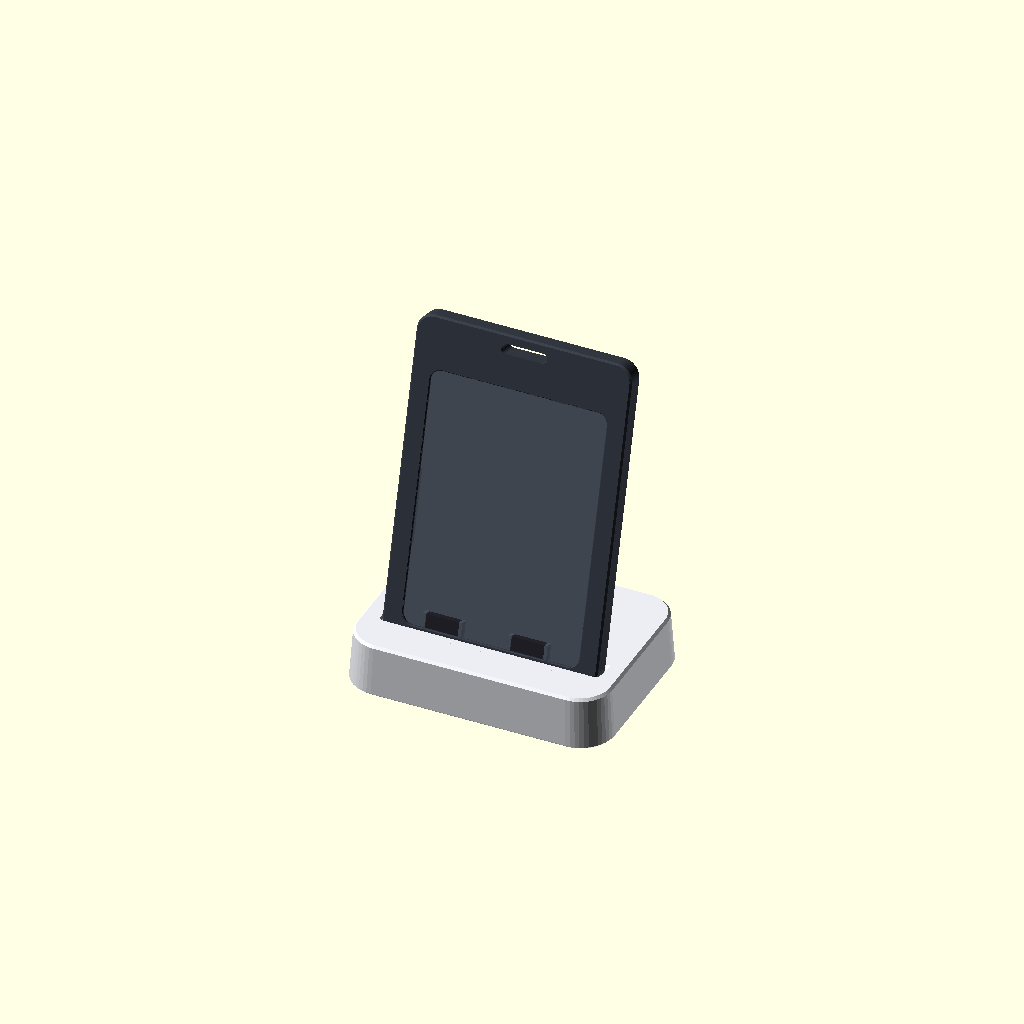
Cell 1: rendered with the file's own defaults.
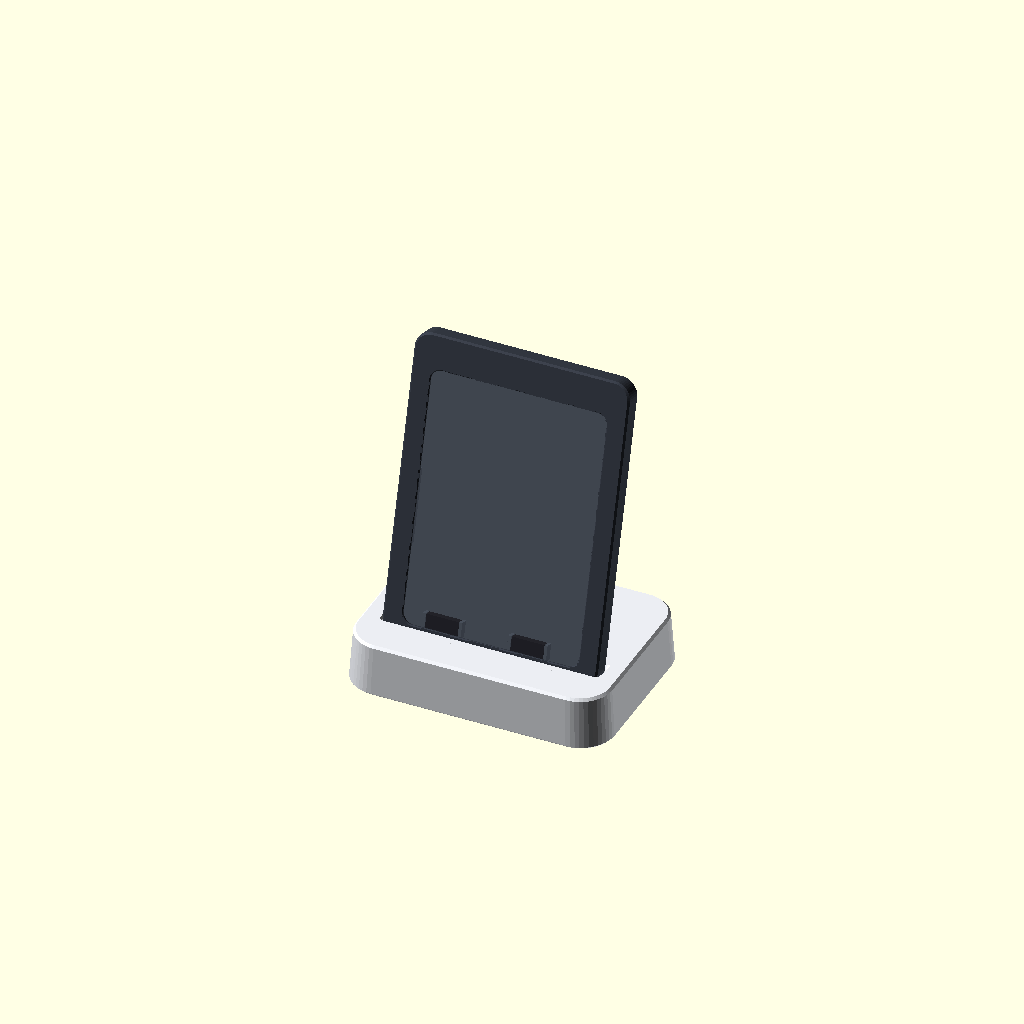
Cell 2: the same model with enable_lanyard_hole = false.
All cells are drawn from one camera (rotation 55°, 0°, 25°, orthographic, colour scheme Cornfield), so only the parameter changes between them.
The OpenSCAD source (huawei_eink/huawei_eink.scad):
// =============================================================================
// Huawei 3.7" Color E-Ink Desktop Frame & iPod-Style Dock (V1)
// =============================================================================
// References:
//   - huawei_eink/reference/XZ.SLDPRT & exported STLs (standard, lanyard, 0.3mm acrylic)
//   - Original frame: 68.0 x 95.84 x 4.6 mm (101.6 mm w/ lanyard, +0.3 mm w/ acrylic)
//
// Customizations for this build:
//   1. Replaces magnetic pogo connector with 2x 4-pin 2.54mm straight female
//      headers (10.7 x 2.4 x 8.4 mm) on the bottom edge (opposite the PCB).
//   2. Asymmetric header placement (world X = -17 mm, +11 mm) prevents reverse
//      insertion into the dock.
//   3. Local internal relief accommodates the 1.5 mm protruding PCB + 8x 0.5 mm
//      OK wires while keeping total shell thickness ultra-slim (6.4 mm default).
//   4. Parametric options:
//        - enable_lanyard_hole = true   (default ON: +5.8 mm top bar w/ 15.2 x 3.2 mm badge slot)
//        - enable_acrylic      = false  (default OFF: adds +0.35 mm cavity depth for 0.3 mm acrylic)
//   5. Classic Apple iPod-style angled desktop dock (15 deg tilt) housing an
//      ESP32-C3 SuperMini / Mini Pro (22.5 x 18.0 mm) with rear USB-C cutout and
//      matching asymmetric 2x 4-pin male pin header glue-in slots.
//   6. All 4 printable parts are 100% support-free on Z = 0.
//
// Units: mm | Recommended material: PETG (0.4 mm nozzle, 0.20 mm layer height)
// =============================================================================

part = "assembly"; // "case_front" | "case_back" | "dock_body" | "dock_bottom" | "assembly" | "assembly_cutaway"

// -----------------------------------------------------------------------------
// User Parametric Toggles
// -----------------------------------------------------------------------------
enable_lanyard_hole = true;   // ON by default: adds badge lanyard slot at top (+Y)
enable_acrylic      = false;  // OFF by default: adds clearance for 0.3 mm acrylic sheet

$fn = 48;

// -----------------------------------------------------------------------------
// 1. E-Ink Panel & PCB Dimensions (measured by user + reference STLs)
// -----------------------------------------------------------------------------
screen_w        = 63.6;   // E-ink glass/module width (X)
screen_h        = 91.0;   // E-ink glass/module length (Y)
screen_t        = 1.2;    // E-ink module thickness
screen_r        = 4.0;    // E-ink corner radius
screen_clear    = 0.25;   // Per-side clearance for PETG

acrylic_t       = enable_acrylic ? 0.35 : 0.0; // 0.3 mm sheet + 0.05 mm margin

pcb_protrude    = 1.5;    // Green PCB protrudes ~1.5 mm on one side near top (+Y)
pcb_zone_h      = 34.0;   // Height of PCB zone from top edge of screen
pcb_clear       = 0.35;   // Extra clearance for PCB protrusion
// Note: In Photo 3 (front view, FPC at top), PCB protrudes on viewer's RIGHT (+X world).
// Because case_front is printed face-down and rotated [90, 0, 180] into world pose,
// viewer's RIGHT (+X world) corresponds to local -X in case_front!
pcb_local_side  = -1;     // -1 = local -X (becomes +X right in front view)

// Top FPC fold relief (centered at +Y top edge of screen pocket)
fpc_relief_w    = 22.0;   // Width of FPC bend clearance pocket
fpc_relief_d    = 1.4;    // Extra depth into top wall (+Y) for FPC fold radius

// Front viewing window (from XZ.SLDPRT active area: 57.8 x 81.6 mm)
// FPC + PCB is at +Y (top), so top bezel is wider and bottom bezel is thin.
win_w           = 57.8;
win_h           = 81.6;
win_r           = 3.5;
win_y_offset    = -3.1;   // Matches XZ.SLDPRT active area offset away from top FPC border

// Badge lanyard slot (measured from reference lanyard STL: +5.76 mm, 15.2 x 3.2 mm slot)
lanyard_ext     = enable_lanyard_hole ? 5.8 : 0.0;
lanyard_slot_w  = 15.2;
lanyard_slot_h  = 3.2;
lanyard_top_bar = 3.0;    // Solid material above lanyard slot

// -----------------------------------------------------------------------------
// 2. 2x 4-Pin 2.54mm Straight Female / Male Header Parameters
// -----------------------------------------------------------------------------
hdr_f_len       = 10.7;   // Female header length (X)
hdr_f_w         = 2.4;    // Female header width/thickness (Z in shell)
hdr_f_depth     = 8.4;    // Female header plastic body depth (Y into shell)
hdr_fit_clear   = 0.25;   // Glue-in slip clearance

hdr_slot_len    = hdr_f_len + hdr_fit_clear;   // 10.95 mm
hdr_slot_w      = hdr_f_w   + hdr_fit_clear;   // 2.65 mm
hdr_pocket_d    = hdr_f_depth + 0.3;           // 8.7 mm

// Asymmetric WORLD X centers (viewed from front of dock) -> prevents reverse insertion!
// Mirroring -17 -> +17 (6 mm off from +11), +11 -> -11 (6 mm off from -17)
hdr_x1          = -17.0;
hdr_x2          = +11.0;

// Male header insulator slot in dock floor (standard 2.54mm 1x4 pin header)
hdr_m_slot_len  = 10.6;   // 10.16 mm plastic + clearance
hdr_m_slot_w    = 2.85;   // 2.54 mm plastic + clearance

// -----------------------------------------------------------------------------
// 3. E-Ink Shell Parameters (XZ.SLDPRT inspired, ultra-thin 6.4 mm default)
// -----------------------------------------------------------------------------
case_w          = 70.6;   // Outer width (leaves ~1.4 mm wall even at 1.85 mm PCB relief)
case_h_base     = 97.6;   // Base height without lanyard extension (allows top FPC bend relief)
case_h_total    = case_h_base + lanyard_ext;
case_r          = 5.5;    // Outer corner radius
case_chamfer    = 0.6;    // Front/back perimeter chamfer

front_face_t    = 0.8;    // Front bezel thickness (4 layers @ 0.2mm)
behind_screen_t = 3.2;    // Space behind e-ink for PCB + OK wires + 2.4mm headers
cavity_depth    = screen_t + acrylic_t + behind_screen_t; // 4.4 mm (4.75 mm w/ acrylic)
back_plate_t    = 1.2;    // Back cover plate thickness
case_t          = front_face_t + cavity_depth + back_plate_t; // 6.4 mm (6.75 mm w/ acrylic)

// Back cover nesting rabbet & glue-free PETG snap-fits
rim_wall        = 1.3;    // Outer rim thickness around back cover
back_clear      = 0.15;   // Snug PETG fit clearance per side (tuned slightly tighter)
back_w          = case_w - 2 * rim_wall - 2 * back_clear;
back_h          = case_h_base - 2 * rim_wall - 2 * back_clear;
back_r          = max(1.5, case_r - rim_wall - back_clear);

// Shell snap-fit clip parameters (6 clips: 4 on long sides + 2 on top edge, 45-deg support-free)
snap_w          = 7.0;    // Width of each snap tab
snap_t          = 1.15;   // Slightly stiffer PETG flex arm for crisper click
snap_h          = 3.4;    // Arm height rising from back_plate_t
snap_barb       = 0.55;   // Slightly deeper 45-deg catch barb (+0.10 mm vs V3)
snap_inset      = 0.42;   // Inward inset so outer wall still stays >=1.20 mm (3 perimeters)
snap_side_ys    = [-26.0, 4.0];   // Long-side clip Y positions (clear of PCB & headers)
snap_top_xs     = [-20.0, 20.0];  // Top-edge clip X positions (clear of 22 mm FPC relief)

// Header Z center measured from shell FRONT face (Z=0) toward BACK face (Z=case_t)
// Sits flush against inside of back cover (Z = front_face_t + cavity_depth)
hdr_z_center    = front_face_t + cavity_depth - hdr_slot_w / 2; // 3.875 mm default

// -----------------------------------------------------------------------------
// 4. iPod-Style Angled Desktop Dock Parameters (Apple iPod Universal Dock look)
// -----------------------------------------------------------------------------
dock_w_bot      = 86.0;   // Base width (X)
dock_d_bot      = 62.0;   // Base depth (Y, front-to-back)
dock_w_top      = 84.0;   // Subtle near-vertical iPod Dock sides (1 mm draft/side)
dock_d_top      = 60.0;   // Subtle near-vertical sides
dock_h          = 17.2;   // Low-profile iPod dock height -> 100% of active screen exposed!
dock_r_bot      = 11.0;   // Classic Apple rounded corner radius
dock_r_top      = 10.5;   // Top corner radius

dock_tilt       = 15.0;   // Backward viewing tilt angle (degrees)
well_clear_xy   = 0.35;   // Per-side slip clearance for smooth one-hand docking
well_w          = case_w + 2 * well_clear_xy;  // 71.3 mm
well_t          = case_t + 2 * well_clear_xy;  // 7.1 mm (auto-adjusts w/ acrylic!)
well_depth      = 5.0;    // Shallow cradle well (~4.3 mm front / ~6.0 mm back) -> full screen visible
well_floor_z    = 12.2;   // Height of well floor center above Z = 0
well_y_center   = -14.0;  // Forward-shifted like real Apple iPod Dock (sleek ~12 mm front lip, spacious rear deck!)
well_floor_t    = 2.6;    // Thickness of tilted floor holding the male pin headers

// ESP32-C3 Mini Pro dimensions (measured from user's board: 25.5 x 18.0 x 4.5 mm)
esp_len         = 25.5;   // Along Y (USB-C facing rear +Y)
esp_w           = 18.0;   // Along X
esp_clear       = 0.30;   // Fit clearance
esp_rail_h      = 2.6;    // Holding rail height on dock_bottom
esp_rail_t      = 1.6;    // Holding rail wall thickness

// Sleek rear USB-C port window (just exposes the 9.0 x 3.2 mm Type-C port cleanly!)
usbc_w          = 11.4;   // Compact rounded-rect port window width
usbc_h          = 5.0;    // Compact rounded-rect port window height
usbc_z_center   = 5.2;    // Center Z of ESP32 USB-C port (dock_bot_t 2.0 + PCB 1.6 + port 1.6)

// Dock bottom cover plate (with 4 glue-free PETG snap-fits)
dock_bot_t      = 2.0;    // Bottom plate thickness
dock_bot_inset  = 3.2;    // Perimeter wall around recessed bottom cover
dock_bot_clear  = 0.16;   // Snug PETG fit clearance (tuned slightly tighter)
dock_snap_ys    = [-12.0, 10.0]; // Left/right snap-fit positions on dock_bottom

// -----------------------------------------------------------------------------
// Helper Modules
// -----------------------------------------------------------------------------
module rrect2d(w, h, r) {
    r_clamped = min(r, min(w, h) / 2 - 0.01);
    offset(r = r_clamped)
        square([w - 2 * r_clamped, h - 2 * r_clamped], center = true);
}

// Stadium (pill) 2D slot for lanyard hole
module stadium2d(w, h) {
    r = min(w, h) / 2;
    offset(r = r)
        square([max(0.01, w - 2 * r), max(0.01, h - 2 * r)], center = true);
}

// Extruded rounded rectangle with optional bottom & top 45-deg chamfers
module rbox(w, h, t, r, ch_bot = 0, ch_top = 0) {
    if (ch_bot <= 0 && ch_top <= 0) {
        linear_extrude(height = t) rrect2d(w, h, r);
    } else {
        hull() {
            if (ch_bot > 0) {
                linear_extrude(height = 0.01)
                    rrect2d(w - 2 * ch_bot, h - 2 * ch_bot, max(0.5, r - ch_bot));
                translate([0, 0, ch_bot])
                    linear_extrude(height = 0.01) rrect2d(w, h, r);
            } else {
                linear_extrude(height = 0.01) rrect2d(w, h, r);
            }
            if (ch_top > 0) {
                translate([0, 0, t - ch_top])
                    linear_extrude(height = 0.01) rrect2d(w, h, r);
                translate([0, 0, t - 0.01])
                    linear_extrude(height = 0.01)
                        rrect2d(w - 2 * ch_top, h - 2 * ch_top, max(0.5, r - ch_top));
            } else {
                translate([0, 0, t - 0.01])
                    linear_extrude(height = 0.01) rrect2d(w, h, r);
            }
        }
    }
}

// Tapered iPod-style outer shell (hull of bottom & top rounded rects with top bevel)
module dock_outer_solid(inset = 0, z0 = 0, z1 = dock_h, top_bevel = 2.0, bot_chamfer = 0.8) {
    w0 = dock_w_bot - 2 * inset;
    d0 = dock_d_bot - 2 * inset;
    r0 = max(1.0, dock_r_bot - inset);
    w1 = dock_w_top - 2 * inset;
    d1 = dock_d_top - 2 * inset;
    r1 = max(1.0, dock_r_top - inset);

    hull() {
        if (bot_chamfer > 0) {
            translate([0, 0, z0])
                linear_extrude(height = 0.01)
                    rrect2d(w0 - 2 * bot_chamfer, d0 - 2 * bot_chamfer, max(0.5, r0 - bot_chamfer));
            translate([0, 0, z0 + bot_chamfer])
                linear_extrude(height = 0.01) rrect2d(w0, d0, r0);
        } else {
            translate([0, 0, z0])
                linear_extrude(height = 0.01) rrect2d(w0, d0, r0);
        }
        if (top_bevel > 0) {
            translate([0, 0, z1 - top_bevel])
                linear_extrude(height = 0.01) rrect2d(w1, d1, r1);
            translate([0, 0, z1 - 0.01])
                linear_extrude(height = 0.01)
                    rrect2d(w1 - 2 * top_bevel, d1 - 2 * top_bevel, max(0.5, r1 - top_bevel));
        } else {
            translate([0, 0, z1 - 0.01])
                linear_extrude(height = 0.01) rrect2d(w1, d1, r1);
        }
    }
}

// Support-free 45-deg cantilever snap-fit clip (extends +Z from Z=0, barb protrudes +X)
module snap_clip_x(w, t, h, barb) {
    // 2D cross-section in XZ, extruded along Y (centered)
    rotate([90, 0, 0])
        linear_extrude(height = w, center = true)
            polygon([
                [0, 0],
                [t, 0],
                [t, h - 2 * barb - 0.3],
                [t + barb, h - barb - 0.3],
                [t + barb, h - barb],
                [t, h],
                [0, h]
            ]);
}

// Matching support-free snap-catch pocket (cuts into +X wall; 45-deg roof/floor)
// In case_front (printed face-down), clip enters from +Z toward -Z, so Z is inverted relative to clip!
module snap_pocket_x(w, depth, h_arm, barb, clear = 0.25) {
    // Centered in Y, X=0 is inner wall face, cuts into +X by (depth + clear)
    // Z=0 is the rabbet step where the clip base sits; clip tip reaches Z = -h_arm
    z_barb_mid = -(h_arm - barb - 0.15);
    pz_half = barb + 0.35;
    rotate([90, 0, 0])
        linear_extrude(height = w + 2 * clear, center = true)
            polygon([
                [-0.8, z_barb_mid - pz_half],
                [depth + clear, z_barb_mid - pz_half + (depth + clear) * 0.45],
                [depth + clear, z_barb_mid + pz_half - (depth + clear) * 0.45],
                [-0.8, z_barb_mid + pz_half]
            ]);
}

// =============================================================================
// PART 1: E-Ink Front Frame (case_front)
// Print orientation: Face-down on Z = 0 (100% support-free!)
// Note: Bottom edge is fixed at Y = -case_h_base/2; lanyard extends +Y top only.
// =============================================================================
module case_front() {
    pkt_w = screen_w + 2 * screen_clear;
    pkt_h = screen_h + 2 * screen_clear;
    rabbet_w = case_w - 2 * rim_wall;
    rabbet_h = case_h_base - 2 * rim_wall;
    rabbet_r = max(1.5, case_r - rim_wall);

    // Center of outer body shifts +lanyard_ext/2 so bottom edge stays at -case_h_base/2
    outer_y_shift = lanyard_ext / 2;
    rabbet_z = front_face_t + cavity_depth;

    difference() {
        // Outer body with front & back chamfers
        translate([0, outer_y_shift, 0])
            rbox(case_w, case_h_total, case_t, case_r, ch_bot = case_chamfer, ch_top = case_chamfer);

        // 1. Front viewing window cutout (through front face)
        translate([0, win_y_offset, -0.5])
            linear_extrude(height = front_face_t + 1.0)
                rrect2d(win_w, win_h, win_r);

        // Subtle inner chamfer on front bezel window
        translate([0, win_y_offset, -0.01])
            hull() {
                linear_extrude(height = 0.01) rrect2d(win_w + 0.6, win_h + 0.6, win_r + 0.3);
                translate([0, 0, 0.35])
                    linear_extrude(height = 0.01) rrect2d(win_w, win_h, win_r);
            }

        // 2. Main screen & wiring cavity (from front_face_t up to case_t + 1)
        translate([0, 0, front_face_t])
            linear_extrude(height = cavity_depth + back_plate_t + 1.0)
                rrect2d(pkt_w, pkt_h, screen_r + screen_clear);

        // 3. Local PCB protrusion relief near +Y (top) end
        // Starts behind e-ink glass (+ optional acrylic) so front bezel stays strong
        pcb_rel_w = pcb_protrude + pcb_clear + 2.0;
        pcb_rel_x = (pcb_local_side > 0)
            ? (pkt_w / 2 - 2.0)
            : (-pkt_w / 2 - pcb_protrude - pcb_clear);
        translate([pcb_rel_x, pkt_h / 2 - pcb_zone_h, front_face_t + screen_t + acrylic_t - 0.1])
            cube([pcb_rel_w, pcb_zone_h - 1.5, cavity_depth + back_plate_t + 1.0]);

        // 3b. Top FPC ribbon fold relief (centered at +Y top edge of screen pocket)
        translate([-fpc_relief_w / 2, pkt_h / 2 - 1.0, front_face_t + 0.5])
            cube([fpc_relief_w, fpc_relief_d + 1.0, cavity_depth + back_plate_t + 1.0]);

        // 4. Perimeter rabbet for case_back (always aligned to base frame!)
        translate([0, 0, rabbet_z])
            linear_extrude(height = back_plate_t + 1.0)
                rrect2d(rabbet_w, rabbet_h, rabbet_r);

        // 4b. Seamless hidden snap-fit clearance channels & catch pockets (4 side + 2 top)
        // Inset by snap_inset so outer wall stays >=1.2 mm (3 perimeters, invisible outside)
        for (sx = [-1, 1]) {
            for (sy = snap_side_ys) {
                translate([sx * (back_w / 2 - snap_inset - snap_t / 2), sy, rabbet_z - snap_h / 2 - 0.2])
                    cube([snap_t + 0.40, snap_w + 0.5, snap_h + 0.5], center = true);
                translate([sx * (back_w / 2 - snap_inset), sy, rabbet_z])
                    scale([sx, 1, 1])
                        snap_pocket_x(snap_w, snap_barb, snap_h, snap_barb, clear = 0.12);
            }
        }
        // Top-edge clips at X = ±20 mm (clear of central 22 mm FPC relief)
        for (tx = snap_top_xs) {
            translate([tx, back_h / 2 - snap_inset - snap_t / 2, rabbet_z - snap_h / 2 - 0.2])
                cube([snap_w + 0.5, snap_t + 0.40, snap_h + 0.5], center = true);
            translate([tx, back_h / 2 - snap_inset, rabbet_z])
                rotate([0, 0, 90])
                    snap_pocket_x(snap_w, snap_barb, snap_h, snap_barb, clear = 0.12);
        }

        // 5. Asymmetric 2x 4-pin female header slots on -Y bottom wall
        // Local X = -hdr_x1, -hdr_x2 so after rotate([90,0,180]) they align with world hdr_x1, hdr_x2!
        // Open up to Z = case_t + 1 -> ZERO overhang when printed face-down; case_back closes Z > 5.2!
        for (hx = [-hdr_x1, -hdr_x2]) {
            translate([hx - hdr_slot_len / 2, -case_h_base / 2 - 1.0, hdr_z_center - hdr_slot_w / 2])
                cube([hdr_slot_len, (case_h_base - pkt_h) / 2 + 2.0, case_t - (hdr_z_center - hdr_slot_w / 2) + 1.0]);
        }

        // 6. Optional badge lanyard slot at +Y top bar
        if (enable_lanyard_hole) {
            lanyard_y = case_h_base / 2 + lanyard_ext - lanyard_top_bar - lanyard_slot_h / 2;
            translate([0, lanyard_y, -0.5])
                linear_extrude(height = case_t + 1.0)
                    stadium2d(lanyard_slot_w, lanyard_slot_h);
        }
    }
}

// =============================================================================
// PART 2: E-Ink Back Cover (case_back)
// Print orientation: Back-face-down on Z = 0 (100% support-free!)
// Features:
//   - 6 integrated glue-free PETG cantilever snap-fit clips (4 side + 2 top)
//   - Integrated glue-in locating cradles for the 2x 4-pin female headers
// =============================================================================
module case_back() {
    // Assembled onto case_front via: translate([0, 0, case_t]) rotate([180, 0, 0])
    // Under rotate([180, 0, 0]): local (x, y, z) -> case_front (x, -y, case_t - z)
    // So in local coords of case_back:
    //   - Header edge (-Y in case_front) is at local +Y = +back_h/2
    //   - Top edge (+Y in case_front) is at local -Y = -back_h/2
    //   - Side clip Ys are -snap_side_ys!

    cradle_wall = 1.0;
    cradle_h    = hdr_slot_w; // 2.65 mm tall walls rising from Z = back_plate_t
    // Keep cradle walls strictly inside case_front's screen cavity (clear of case_front's bottom wall!)
    pkt_h_half   = (screen_h + 2 * screen_clear) / 2;       // 45.75 mm
    cradle_y_top = pkt_h_half - 0.35;                       // 45.40 mm (0.35 mm clear of bottom wall)
    cradle_y_bot = case_h_base / 2 - hdr_pocket_d;          // 48.8 - 8.7 = 40.1 mm
    cradle_y_len = cradle_y_top - cradle_y_bot;             // 5.3 mm cradling inside cavity

    union() {
        // Main flat back plate (nests inside case_front's rabbet)
        difference() {
            rbox(back_w, back_h, back_plate_t, back_r, ch_bot = 0.4, ch_top = 0);

            // Subtle finger-nail pry notch at top edge (assembled +Y -> local -Y) for tool-free reopening
            translate([0, -back_h / 2 - 0.5, -0.1])
                linear_extrude(height = 0.7)
                    rrect2d(10.0, 2.4, 1.0);
        }

        // 4 long-side PETG snap-fit clips (inset by snap_inset for strong outer wall)
        for (sx = [-1, 1]) {
            for (sy = snap_side_ys) {
                translate([sx * (back_w / 2 - snap_inset - snap_t), -sy, back_plate_t - 0.01])
                    scale([sx, 1, 1])
                        snap_clip_x(snap_w, snap_t, snap_h, snap_barb);
            }
        }

        // 2 top-edge PETG snap-fit clips (assembled +Y -> local -Y, barb protrudes along -Y)
        for (tx = snap_top_xs) {
            translate([tx, -back_h / 2 + snap_inset + snap_t, back_plate_t - 0.01])
                rotate([0, 0, -90])
                    snap_clip_x(snap_w, snap_t, snap_h, snap_barb);
        }

        // Integrated glue-in locating cradles for the two 4-pin female headers (clear of front bottom wall)
        for (hx = [-hdr_x1, -hdr_x2]) {
            translate([hx - hdr_slot_len / 2 - cradle_wall, cradle_y_bot, back_plate_t - 0.01])
                cube([cradle_wall, cradle_y_len, cradle_h]);
            translate([hx + hdr_slot_len / 2, cradle_y_bot, back_plate_t - 0.01])
                cube([cradle_wall, cradle_y_len, cradle_h]);
        }

        // Gentle screen-perimeter retention ribs (pressed strictly on outer screen border)
        rib_h = behind_screen_t - 0.35; // 2.85 mm (leaves 0.35 mm cushion)
        for (sx = [-1, 1]) {
            translate([sx * (screen_w / 2 - 1.1) - 0.55, -4.0, back_plate_t - 0.01])
                cube([1.1, 24.0, rib_h]);
        }
    }
}

// =============================================================================
// PART 3: iPod-Style Angled Desktop Dock Body (dock_body)
// Print orientation: UPSIDE-DOWN on Z = 0 (top face on build plate for silky
// finish + lightweight hollow thin-walled shell; add minimal support only under
// the small inverted cradle well floor).
// =============================================================================
// Transform from upright dock world coordinates to tilted e-ink slab frame:
//   X = horizontal across screen (-35.3 .. +35.3, viewer's left-to-right)
//   Y = thickness of slab (front face at -case_t/2, back face at +case_t/2)
//   Z = upward along screen (bottom edge of slab at Z = 0)
module dock_slab_transform() {
    translate([0, well_y_center, well_floor_z])
        rotate([-dock_tilt, 0, 0])
            children();
}

// Upright geometry (used in assembly views and flipped for printing)
module dock_body_upright() {
    bot_lip_w = dock_w_bot - 2 * dock_bot_inset;
    bot_lip_d = dock_d_bot - 2 * dock_bot_inset;
    bot_lip_r = max(2.0, dock_r_bot - dock_bot_inset);

    // Header center along tilted Y (from front face -case_t/2 toward back +case_t/2)
    hdr_y_in_slab = -case_t / 2 + hdr_z_center; // +0.675 mm (behind center)

    dock_wall_t   = 3.8;            // Uniform hollow shell wall -> leaves ~0.8 mm perimeter stop ledge for dock_bottom
    dock_top_t    = 2.2;            // Solid top deck thickness
    well_boss_w   = well_w + 4.8;   // 2.4 mm reinforced cradle walls around well
    well_boss_t   = well_t + 4.8;

    difference() {
        union() {
            // 1. Hollow thin-walled iPod-style outer shell (crisp 0.8 mm top chamfer like real iPod Dock)
            difference() {
                dock_outer_solid(inset = 0, z0 = 0, z1 = dock_h, top_bevel = 0.8, bot_chamfer = 0.6);

                // Clean open hollow interior (2.2 mm top deck, huge wiring & ESP32 space)
                dock_outer_solid(inset = dock_wall_t, z0 = dock_bot_t - 0.1, z1 = dock_h - dock_top_t,
                                 top_bevel = 0.6, bot_chamfer = 0);
            }

            // 2. Internal reinforced cradle well boss hanging from top deck
            intersection() {
                dock_outer_solid(inset = 0.01, z0 = 0, z1 = dock_h, top_bevel = 0.8, bot_chamfer = 0.6);
                dock_slab_transform()
                    translate([0, 0, -well_floor_t])
                        linear_extrude(height = 25.0)
                            rrect2d(well_boss_w, well_boss_t, 2.4);
            }
        }

        // 3. Recessed lip at bottom for dock_bottom plate (Z = 0 .. dock_bot_t)
        translate([0, 0, -0.1])
            linear_extrude(height = dock_bot_t + 0.1)
                rrect2d(bot_lip_w, bot_lip_d, bot_lip_r);

        // 4. Tilted cradle well for the e-ink slab (15 deg backward tilt, r = 0.8 mm)
        dock_slab_transform() {
            linear_extrude(height = 40.0)
                rrect2d(well_w, well_t, 0.8);

            // Crisp lead-in flare at the top rim of the shallow well
            translate([0, 0, well_depth - 1.2])
                hull() {
                    linear_extrude(height = 0.1) rrect2d(well_w, well_t, 0.8);
                    translate([0, 0, 2.2])
                        linear_extrude(height = 0.1) rrect2d(well_w + 2.2, well_t + 2.2, 1.8);
                }

            // Asymmetric 2x 4-pin MALE pin header glue-in through-slots in cradle floor
            for (hx = [hdr_x1, hdr_x2]) {
                translate([hx - hdr_m_slot_len / 2, hdr_y_in_slab - hdr_m_slot_w / 2, -well_floor_t - 4.0])
                    cube([hdr_m_slot_len, hdr_m_slot_w, well_floor_t + 4.5]);
            }
        }

        // 5. Sleek enclosed Rear USB-C port window (+Y face, compact r=1.5 rounded rect -> neat & support-free!)
        translate([0, dock_d_bot / 2 - 5.0, usbc_z_center])
            rotate([-90, 0, 0])
                linear_extrude(height = 10.0)
                    rrect2d(usbc_w, usbc_h, 1.5);

        // 5b. Local rear ESP32-C3 board pocket so USB-C port sits flush against the rear wall
        translate([-(esp_w + 1.4) / 2, bot_lip_d / 2 - 6.0, dock_bot_t - 0.1])
            cube([esp_w + 1.4, 6.4, 5.4]);

        // 6. 4 internal snap-fit clearance channels & catch pockets for glue-free dock_bottom assembly
        for (sx = [-1, 1]) {
            for (sy = dock_snap_ys) {
                translate([sx * (bot_lip_w / 2 - dock_bot_clear - 0.65), sy, dock_bot_t + 2.3])
                    cube([1.65, 8.5, 4.8], center = true);
                translate([sx * (bot_lip_w / 2 - dock_bot_clear), sy, dock_bot_t + 3.3])
                    scale([sx, 1, 1])
                        rotate([90, 0, 0])
                            linear_extrude(height = 8.5, center = true)
                                polygon([
                                    [-0.6, -1.15],
                                    [0.92, -0.55],
                                    [0.92, 0.55],
                                    [-0.6, 1.15]
                                ]);
            }
        }
    }
}

// Printable dock_body: flipped upside-down with top face flat on Z = 0!
module dock_body() {
    translate([0, 0, dock_h])
        rotate([180, 0, 0])
            dock_body_upright();
}

// =============================================================================
// PART 4: Dock Bottom Plate with ESP32-C3 SuperMini Cradle & Snap-Fits (dock_bottom)
// Print orientation: Flat on Z = 0 (100% support-free!)
// =============================================================================
module dock_bottom() {
    plate_w = dock_w_bot - 2 * dock_bot_inset - 2 * dock_bot_clear;
    plate_d = dock_d_bot - 2 * dock_bot_inset - 2 * dock_bot_clear;
    plate_r = max(2.0, dock_r_bot - dock_bot_inset - dock_bot_clear);

    esp_pkt_w   = esp_w + 2 * esp_clear;     // 18.6 mm
    esp_pkt_len = esp_len + 2 * esp_clear;   // 23.1 mm
    // Seat ESP32-C3 right at the rear edge so USB-C port is flush for effortless cable plugging
    esp_y_rear  = plate_d / 2 + 0.2;
    esp_y_front = esp_y_rear - esp_pkt_len;

    union() {
        // Flat base plate nesting into dock_body
        rbox(plate_w, plate_d, dock_bot_t, plate_r, ch_bot = 0.4, ch_top = 0);

        // 4 glue-free PETG cantilever snap-fit clips along left/right edges (tuned slightly tighter)
        for (sx = [-1, 1]) {
            for (sy = dock_snap_ys) {
                translate([sx * (plate_w / 2 - 1.3), sy, dock_bot_t - 0.01])
                    scale([sx, 1, 1])
                        snap_clip_x(8.0, 1.3, 4.2, 0.75);
            }
        }

        // ESP32-C3 Mini Pro (25.5 x 18.0 mm) locating cradle
        esp_rail_y_end = (dock_d_bot - 2 * dock_bot_inset - 4.0) / 2 - 2.6;
        esp_rail_len   = esp_rail_y_end - esp_y_front;
        translate([0, 0, dock_bot_t - 0.05])
            linear_extrude(height = esp_rail_h + 0.05)
                difference() {
                    translate([-esp_pkt_w / 2 - esp_rail_t, esp_y_front - esp_rail_t])
                        square([esp_pkt_w + 2 * esp_rail_t, esp_rail_len + esp_rail_t]);
                    translate([-esp_pkt_w / 2, esp_y_front])
                        square([esp_pkt_w, esp_rail_len + 1.0]);
                }

        // Optional coin/washer counterweight rings flanking ESP32-C3 in rear half (2x 20.8 mm pockets)
        for (wx = [-23.5, 23.5]) {
            translate([wx, 9.0, dock_bot_t - 0.01])
                difference() {
                    cylinder(d = 23.0, h = 2.0);
                    translate([0, 0, -0.1]) cylinder(d = 20.8, h = 2.3);
                }
        }
    }
}

// =============================================================================
// Reference Ghosts (for Assembly Preview Only - NOT exported in STL parts)
// =============================================================================
module ghost_headers_and_esp() {
    hdr_y_in_slab = -case_t / 2 + hdr_z_center;

    // 2x 4-pin female headers (inside shell) + male headers (in dock)
    dock_slab_transform() {
        for (hx = [hdr_x1, hdr_x2]) {
            color([0.15, 0.15, 0.18])
                translate([hx - hdr_f_len / 2, hdr_y_in_slab - hdr_f_w / 2, 0.2])
                    cube([hdr_f_len, hdr_f_w, hdr_f_depth]);
            color([0.85, 0.72, 0.25])
                for (p = [-1.5, -0.5, 0.5, 1.5]) {
                    translate([hx + p * 2.54 - 0.32, hdr_y_in_slab - 0.32, -3.5])
                        cube([0.64, 0.64, 9.5]);
                }
        }
    }

    // ESP32-C3 SuperMini ghost on dock_bottom
    plate_d = dock_d_bot - 2 * dock_bot_inset - 2 * dock_bot_clear;
    esp_y_rear = plate_d / 2 + 0.2;
    color([0.12, 0.45, 0.22])
        translate([-esp_w / 2, esp_y_rear - esp_len, dock_bot_t + 0.2])
            cube([esp_w, esp_len, 1.6]);
    color([0.75, 0.75, 0.78])
        translate([-4.5, esp_y_rear - 5.5, dock_bot_t + 1.8])
            cube([9.0, 7.5, 3.2]); // USB-C metal shell
}

// =============================================================================
// Full Assembly (E-Ink Frame Docked into iPod-Style Dock)
// =============================================================================
module assembly_placed() {
    color([0.92, 0.93, 0.95]) dock_body_upright();
    color([0.78, 0.80, 0.84]) dock_bottom();
    ghost_headers_and_esp();

    dock_slab_transform() {
        translate([0, -case_t / 2, case_h_base / 2])
            rotate([90, 0, 180]) {
                color([0.22, 0.24, 0.28]) case_front();
                color([0.32, 0.35, 0.40])
                    translate([0, 0, case_t])
                        rotate([180, 0, 0])
                            case_back();
            }
    }
}

// -----------------------------------------------------------------------------
// Part Selector
// -----------------------------------------------------------------------------
if (part == "case_front") {
    case_front();
} else if (part == "case_back") {
    case_back();
} else if (part == "dock_body") {
    dock_body();
} else if (part == "dock_bottom") {
    dock_bottom();
} else if (part == "assembly") {
    assembly_placed();
} else if (part == "assembly_cutaway") {
    difference() {
        assembly_placed();
        // Cutaway right through the left asymmetric header (X = -17) to verify pin alignment!
        translate([-17.0, -60, -5]) cube([100, 140, 140]);
    }
}
Parameter table extracted from the source (name, type, default, range or options):
part: string, default "assembly"
enable_lanyard_hole: bool, default true
enable_acrylic: bool, default false
screen_w: number, default 63.6
screen_h: number, default 91
screen_t: number, default 1.2
screen_r: number, default 4
screen_clear: number, default 0.25
pcb_protrude: number, default 1.5
pcb_zone_h: number, default 34
pcb_clear: number, default 0.35
pcb_local_side: number, default -1
fpc_relief_w: number, default 22
fpc_relief_d: number, default 1.4
win_w: number, default 57.8
win_h: number, default 81.6
win_r: number, default 3.5
win_y_offset: number, default -3.1
lanyard_slot_w: number, default 15.2
lanyard_slot_h: number, default 3.2
lanyard_top_bar: number, default 3
hdr_f_len: number, default 10.7
hdr_f_w: number, default 2.4
hdr_f_depth: number, default 8.4
hdr_fit_clear: number, default 0.25
hdr_x1: number, default -17
hdr_x2: number, default 11
hdr_m_slot_len: number, default 10.6
hdr_m_slot_w: number, default 2.85
case_w: number, default 70.6
case_h_base: number, default 97.6
case_r: number, default 5.5
case_chamfer: number, default 0.6
front_face_t: number, default 0.8
behind_screen_t: number, default 3.2
back_plate_t: number, default 1.2
rim_wall: number, default 1.3
back_clear: number, default 0.15
snap_w: number, default 7
snap_t: number, default 1.15
snap_h: number, default 3.4
snap_barb: number, default 0.55
snap_inset: number, default 0.42
snap_side_ys: vector, default [-26, 4]
snap_top_xs: vector, default [-20, 20]
dock_w_bot: number, default 86
dock_d_bot: number, default 62
dock_w_top: number, default 84
dock_d_top: number, default 60
dock_h: number, default 17.2
dock_r_bot: number, default 11
dock_r_top: number, default 10.5
dock_tilt: number, default 15
well_clear_xy: number, default 0.35
well_depth: number, default 5
well_floor_z: number, default 12.2
well_y_center: number, default -14
well_floor_t: number, default 2.6
esp_len: number, default 25.5
esp_w: number, default 18
esp_clear: number, default 0.3
esp_rail_h: number, default 2.6
esp_rail_t: number, default 1.6
usbc_w: number, default 11.4
